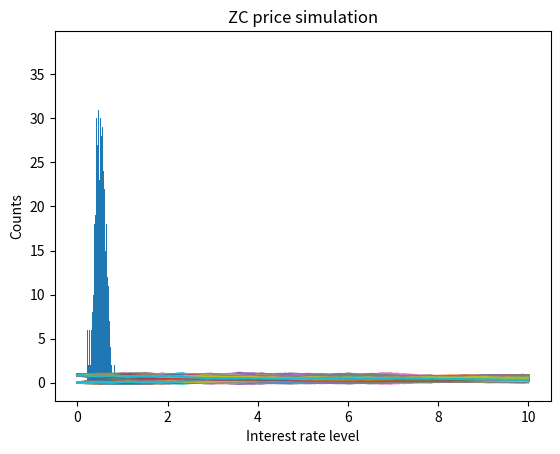

Reproduce this figure in Python.
import sys
import math
import numpy as np
import matplotlib.pyplot as plt

def FQ(label):
    print ('------------- FIN QUI TUTTO OK  %s ----------' %(label))
    sys.exit()



def e_r_vsck(r0, k, theta, T):

    e_val = r0*np.exp(-k*T)  + theta*(1.0 - np.exp(-k*T))

    return e_val


def var_r_vsck(k, sigma, T):

    v_val = (sigma**2)/(2*k)*(1.0 - np.exp(-2*k*T))

    return v_val


def B_vsck(k, T):

    gamma = 1.0 - np.exp(-k*T)
    b_val = 1.0/k*gamma

    return b_val

def A_vsck(k, theta, sigma, T):


    alfa    = theta - sigma*sigma/(2.0*k*k)
    a_val  = np.exp(alfa*(B_vsck(k, T) - T) - sigma*sigma/(4*k)*B_vsck(k,T)*B_vsck(k,T))

    return a_val


def zc_price(T, k, theta, sigma, r0):

    a_val = A_vsck(k, theta, sigma, T)
    b_val = B_vsck(k, T)

    p_val = a_val*np.exp(-b_val*r0)

    return p_val

if __name__ == '__main__':


    k = 1.0/10
    theta = 0.8
    sigma = 0.1
    r0 = 0.01
    mat_zc = 2.0

    T_sim = 10 #years

    n_time_steps = T_sim*365
    dt = 1.0/365.0

    n_trj = 1000
    r_old = r0*np.ones(n_trj)

    dw = np.random.uniform(low=-1.0, high=1.0, size=[n_time_steps,n_trj])


    r_vec = []
    p_vec = []
    t_vec = []

    for i in range(0, n_time_steps):

        t_y_tmp = dt*i

        r_new = r_old + k*(theta - r_old)*dt + sigma*dw[i]*np.sqrt(dt)
        r_old = r_new

        p_tmp = zc_price(mat_zc, k, theta, sigma, r_new)
        r_vec.append(r_new)
        t_vec.append(t_y_tmp)
        p_vec.append(p_tmp)


    plt.title('Short rate simulation')
    plt.plot(t_vec, r_vec)
    plt.xlabel('Time [year]')
    plt.ylabel('Short rate')
    #plt.legend([k1, k2])

    plt.show()


    plt.title('ZC price simulation')
    plt.plot(t_vec, p_vec)
    plt.xlabel('Time [year]')
    plt.ylabel('Short rate')
    #plt.legend([k1, k2])

    plt.show()

    plt.hist(r_vec[n_time_steps-1], bins = 100)
    plt.xlabel('Interest rate level')
    plt.ylabel('Counts')
    plt.show()